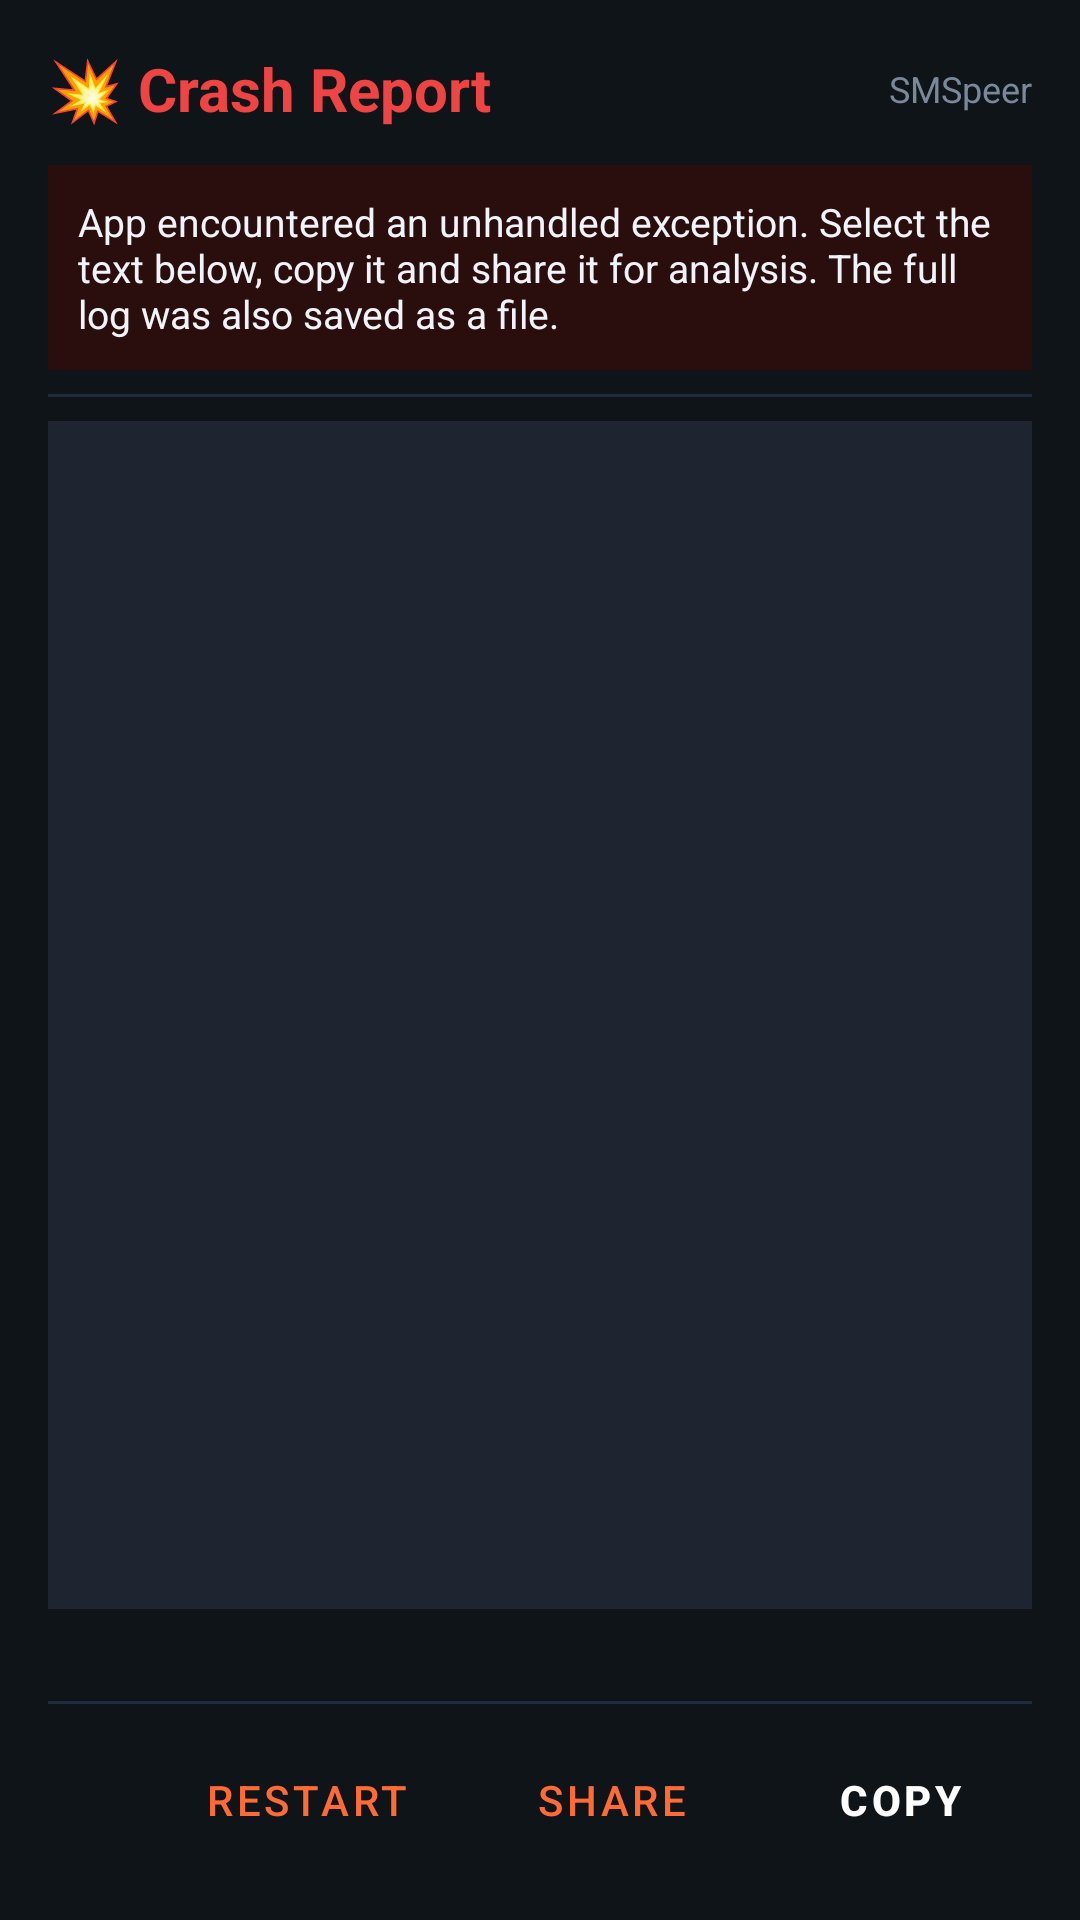

Write the Android layout XML for this screen, with the resource values it uses.
<!-- AndroidManifest.xml: application theme Theme.SmsGateway -->
<!-- res/layout/activity_crash.xml -->
<?xml version="1.0" encoding="utf-8"?>
<LinearLayout xmlns:android="http://schemas.android.com/apk/res/android"
    android:layout_width="match_parent"
    android:layout_height="match_parent"
    android:background="@color/bg_primary"
    android:orientation="vertical"
    android:padding="16dp">

    
    <LinearLayout
        android:layout_width="match_parent"
        android:layout_height="wrap_content"
        android:orientation="horizontal"
        android:paddingBottom="12dp">

        <TextView
            android:layout_width="0dp"
            android:layout_height="wrap_content"
            android:layout_weight="1"
            android:text="💥 Crash Report"
            android:textColor="@color/status_error"
            android:textSize="20sp"
            android:textStyle="bold" />

        <TextView
            android:id="@+id/crashAppVersion"
            android:layout_width="wrap_content"
            android:layout_height="wrap_content"
            android:layout_gravity="center_vertical"
            android:text="SMSpeer"
            android:textColor="@color/text_secondary"
            android:textSize="12sp" />
    </LinearLayout>

    
    <TextView
        android:layout_width="match_parent"
        android:layout_height="wrap_content"
        android:background="@color/status_error_container"
        android:padding="10dp"
        android:text="App encountered an unhandled exception. Select the text below, copy it and share it for analysis. The full log was also saved as a file."
        android:textColor="@color/text_primary"
        android:textSize="13sp" />

    
    <View
        android:layout_width="match_parent"
        android:layout_height="1dp"
        android:layout_marginVertical="8dp"
        android:background="@color/divider" />

    
    <ScrollView
        android:layout_width="match_parent"
        android:layout_height="0dp"
        android:layout_weight="1"
        android:background="@color/surface"
        android:padding="4dp">

        <TextView
            android:id="@+id/crashTraceText"
            android:layout_width="match_parent"
            android:layout_height="wrap_content"
            android:fontFamily="monospace"
            android:lineSpacingMultiplier="1.3"
            android:padding="8dp"
            android:textColor="@color/text_primary"
            android:textIsSelectable="true"
            android:textSize="11sp" />
    </ScrollView>

    
    <TextView
        android:id="@+id/crashFilePathText"
        android:layout_width="match_parent"
        android:layout_height="wrap_content"
        android:layout_marginTop="8dp"
        android:fontFamily="monospace"
        android:textColor="@color/text_secondary"
        android:textIsSelectable="true"
        android:textSize="11sp" />

    
    <View
        android:layout_width="match_parent"
        android:layout_height="1dp"
        android:layout_marginVertical="8dp"
        android:background="@color/divider" />

    
    <LinearLayout
        android:layout_width="match_parent"
        android:layout_height="wrap_content"
        android:orientation="horizontal"
        android:gravity="end">

        <Button
            android:id="@+id/btnRestartApp"
            style="@style/Widget.SMSpeer.Button.Outlined"
            android:layout_width="wrap_content"
            android:layout_height="wrap_content"
            android:layout_marginEnd="8dp"
            android:text="Restart" />

        <Button
            android:id="@+id/btnShareCrash"
            style="@style/Widget.SMSpeer.Button.Outlined"
            android:layout_width="wrap_content"
            android:layout_height="wrap_content"
            android:layout_marginEnd="8dp"
            android:text="Share" />

        <Button
            android:id="@+id/btnCopyCrash"
            style="@style/Widget.SMSpeer.Button.Primary"
            android:layout_width="wrap_content"
            android:layout_height="wrap_content"
            android:text="Copy" />
    </LinearLayout>

</LinearLayout>
<!-- resources referenced by this layout -->
<resources>
  <color name="bg_primary">#0F1419</color>
  <color name="divider">#1E2C3D</color>
  <color name="status_error">#EF4444</color>
  <color name="status_error_container">#2A0D0D</color>
  <color name="surface">#1E2530</color>
  <color name="text_primary">#F0F4F8</color>
  <color name="text_secondary">#7A8899</color>
  <style name="Widget.SMSpeer.Button.Outlined" parent="Widget.MaterialComponents.Button.OutlinedButton">
          <item name="strokeColor">@color/accent</item>
          <item name="strokeWidth">1dp</item>
          <item name="android:textColor">@color/accent</item>
          <item name="cornerRadius">12dp</item>
          <item name="rippleColor">#22FF6B35</item>
      </style>
  <style name="Widget.SMSpeer.Button.Primary" parent="Widget.MaterialComponents.Button">
          <item name="backgroundTint">@color/accent</item>
          <item name="android:textColor">@color/on_accent</item>
          <item name="android:textStyle">bold</item>
          <item name="cornerRadius">12dp</item>
          <item name="rippleColor">#40FFFFFF</item>
          <item name="elevation">0dp</item>
          <item name="android:stateListAnimator">@null</item>
      </style>
  <color name="accent">#FF6B35</color>
  <color name="on_accent">#FFFFFF</color>
  <color name="accent_dark">#CC5520</color>
  <!-- drawable bg_grid (drawable) -->
  <?xml version="1.0" encoding="utf-8"?>
  <layer-list xmlns:android="http://schemas.android.com/apk/res/android">
      
      <item>
          <color android:color="@color/bg_primary" />
      </item>
      
      <item>
          <bitmap
              android:src="@drawable/grid_tile"
              android:tileMode="repeat"
              android:gravity="fill" />
      </item>
  </layer-list>
  <color name="white">#FFFFFFFF</color>
  <color name="text_hint">#3D4F62</color>
  <color name="bg_secondary">#161D27</color>
  <style name="ShapeAppearance.SMSpeer.Small" parent="ShapeAppearance.MaterialComponents.SmallComponent">
          <item name="cornerFamily">rounded</item>
          <item name="cornerSize">8dp</item>
      </style>
  <style name="ShapeAppearance.SMSpeer.Medium" parent="ShapeAppearance.MaterialComponents.MediumComponent">
          <item name="cornerFamily">rounded</item>
          <item name="cornerSize">16dp</item>
      </style>
  <style name="ShapeAppearance.SMSpeer.Large" parent="ShapeAppearance.MaterialComponents.LargeComponent">
          <item name="cornerFamily">rounded</item>
          <item name="cornerSize">20dp</item>
      </style>
  <style name="Widget.SMSpeer.Switch" parent="Widget.MaterialComponents.CompoundButton.Switch">
          <item name="thumbTint">@color/selector_switch_thumb</item>
          <item name="trackTint">@color/selector_switch_track</item>
      </style>
  <style name="Widget.SMSpeer.Checkbox" parent="Widget.MaterialComponents.CompoundButton.CheckBox">
          <item name="buttonTint">@color/selector_checkbox_tint</item>
      </style>
  <style name="ThemeOverlay.SMSpeer.ActionBar" parent="ThemeOverlay.MaterialComponents.Dark.ActionBar">
          <item name="android:textColorPrimary">@color/text_primary</item>
          <item name="colorControlNormal">@color/text_primary</item>
      </style>
  <style name="Widget.SMSpeer.Toolbar" parent="Widget.MaterialComponents.Toolbar.Primary">
          <item name="android:background">@color/bg_secondary</item>
          <item name="titleTextColor">@color/text_primary</item>
      </style>
  <style name="TextAppearance.SMSpeer.Tab" parent="TextAppearance.Design.Tab">
          <item name="android:textAllCaps">true</item>
          <item name="android:letterSpacing">0.05</item>
          <item name="android:textSize">12sp</item>
      </style>
</resources>
